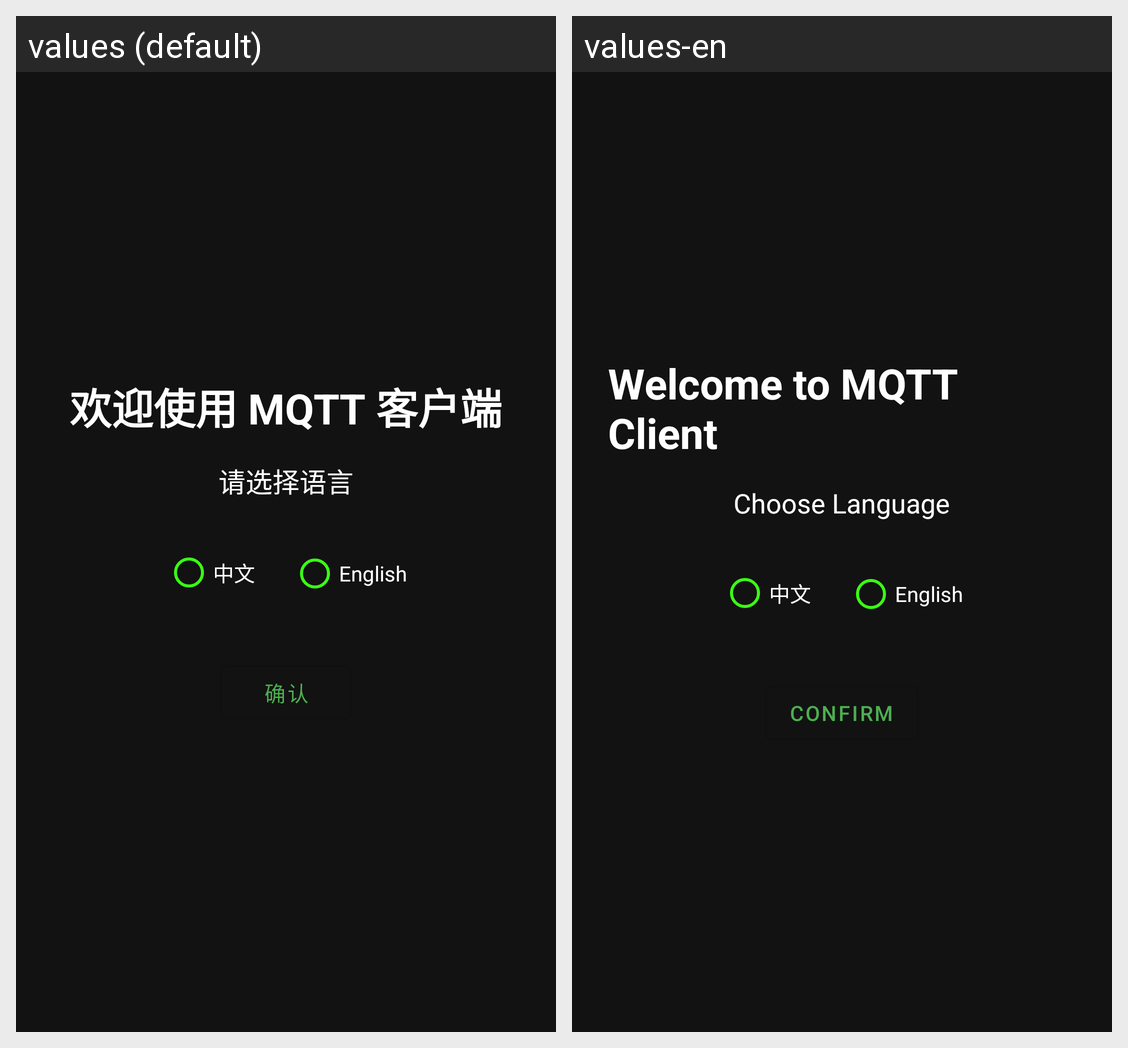

Translations of the strings shown on this Android screen, per locale in the grid:
Android screen res/layout/activity_welcome.xml rendered under 2 locales, left to right: values (default), values-en. Device: Nexus 5 (rendered at 1080×1920; each locale shown at half size, 540×960, under a caption strip naming it); theme Theme.MQTTClient.
Strings drawn on this screen, with the default value and each locale's value (text and hints the layout hard-codes, and strings that could not be matched under every locale, appear in the picture but are not listed):

welcome_title
  values: 欢迎使用 MQTT 客户端
  values-en: Welcome to MQTT Client

language_label
  values: 请选择语言
  values-en: Choose Language

language_chinese
  values: 中文
  values-en: 中文

language_english
  values: English
  values-en: English

confirm_button
  values: 确认
  values-en: Confirm
